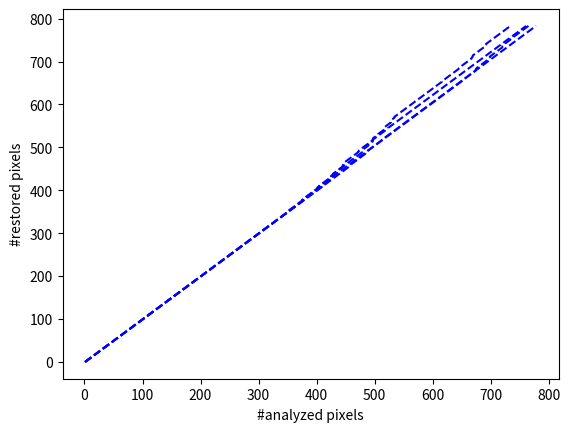

This figure's Python source:
import matplotlib.pyplot as plt
import numpy as np

r1= [1, 2, 3, 4, 5, 6, 7, 8, 9, 10, 11, 12, 13, 14, 15, 16, 17, 18, 19, 20, 21, 22, 23, 24, 25, 26, 27, 28, 29, 30, 31, 32, 33, 34, 35, 36, 37, 38, 39, 40, 41, 42, 43, 44, 45, 46, 47, 48, 49, 50, 51, 52, 53, 54, 55, 56, 57, 58, 59, 60, 61, 62, 63, 64, 65, 66, 67, 68, 69, 70, 71, 72, 73, 74, 75, 76, 77, 78, 79, 80, 81, 82, 83, 84, 85, 86, 87, 88, 89, 90, 91, 92, 93, 94, 95, 96, 97, 98, 99, 100, 101, 102, 103, 104, 105, 106, 107, 108, 109, 110, 111, 112, 113, 114, 115, 116, 117, 118, 119, 120, 121, 122, 123, 124, 125, 126, 127, 128, 129, 130, 131, 132, 133, 134, 135, 136, 137, 138, 139, 140, 141, 142, 143, 144, 145, 146, 147, 148, 149, 150, 151, 152, 153, 154, 155, 156, 157, 158, 159, 160, 161, 162, 163, 164, 165, 166, 167, 168, 169, 170, 171, 172, 173, 174, 175, 176, 177, 178, 179, 180, 181, 182, 183, 184, 185, 186, 187, 188, 189, 190, 191, 192, 193, 194, 195, 196, 197, 198, 199, 200, 201, 202, 203, 204, 205, 206, 207, 208, 209, 210, 211, 212, 213, 214, 215, 216, 217, 218, 219, 220, 221, 222, 223, 224, 225, 226, 227, 228, 229, 230, 231, 232, 233, 234, 235, 236, 237, 238, 239, 240, 241, 242, 243, 244, 245, 246, 247, 248, 249, 250, 251, 252, 253, 254, 255, 256, 257, 258, 259, 260, 261, 262, 263, 264, 265, 266, 267, 268, 269, 270, 271, 272, 273, 274, 275, 276, 277, 278, 279, 280, 281, 282, 283, 284, 285, 286, 287, 288, 289, 290, 291, 292, 293, 294, 295, 296, 297, 298, 299, 300, 301, 302, 303, 304, 305, 306, 307, 308, 309, 310, 311, 312, 313, 314, 315, 316, 317, 318, 319, 320, 321, 322, 323, 324, 325, 326, 327, 328, 329, 330, 331, 332, 333, 334, 335, 336, 337, 338, 339, 340, 341, 342, 343, 344, 345, 346, 347, 348, 349, 350, 351, 352, 353, 354, 355, 356, 357, 358, 359, 360, 361, 362, 363, 364, 365, 366, 367, 368, 369, 370, 371, 372, 373, 374, 375, 376, 377, 378, 379, 380, 381, 382, 383, 384, 385, 386, 387, 388, 389, 390, 391, 392, 393, 394, 395, 396, 397, 398, 399, 400, 401, 402, 403, 404, 405, 406, 407, 408, 409, 409, 409, 410, 411, 412, 413, 414, 415, 416, 417, 418, 419, 420, 421, 422, 423, 424, 425, 425, 425, 425, 425, 425, 425, 425, 426, 427, 428, 428, 428, 429, 430, 431, 432, 433, 434, 435, 436, 437, 438, 439, 440, 441, 442, 443, 444, 445, 445, 445, 445, 445, 446, 446, 447, 448, 448, 448, 449, 450, 451, 452, 453, 454, 455, 456, 457, 458, 459, 460, 461, 462, 463, 464, 465, 466, 467, 468, 469, 470, 471, 471, 472, 473, 473, 473, 474, 475, 476, 477, 478, 479, 480, 481, 482, 483, 484, 485, 486, 487, 488, 489, 490, 491, 492, 493, 494, 495, 496, 496, 497, 498, 499, 500, 501, 502, 503, 504, 505, 506, 507, 508, 509, 510, 511, 512, 513, 514, 515, 516, 517, 518, 519, 520, 521, 522, 523, 523, 524, 525, 526, 527, 528, 529, 530, 531, 532, 533, 534, 535, 536, 537, 538, 539, 540, 541, 542, 543, 544, 545, 546, 547, 548, 549, 550, 551, 552, 553, 554, 555, 556, 557, 558, 559, 560, 561, 562, 563, 564, 565, 566, 567, 568, 569, 570, 571, 572, 573, 574, 575, 576, 577, 578, 579, 580, 581, 582, 583, 584, 585, 586, 587, 588, 589, 590, 591, 592, 593, 594, 595, 596, 597, 598, 599, 600, 601, 602, 603, 604, 605, 606, 607, 608, 609, 610, 611, 612, 613, 614, 615, 616, 617, 618, 619, 620, 621, 622, 623, 624, 625, 626, 627, 628, 629, 630, 631, 632, 633, 634, 635, 636, 637, 638, 639, 640, 641, 642, 643, 644, 645, 646, 647, 648, 649, 650, 651, 652, 653, 654, 655, 656, 657, 658, 659, 660, 661, 662, 663, 664, 665, 666, 667, 668, 669, 670, 671, 672, 673, 674, 675, 676, 677, 678, 679, 680, 681, 682, 683, 684, 685, 686, 687, 688, 689, 690, 691, 692, 693, 694, 695, 696, 697, 698, 699, 700, 701, 702, 703, 704, 705, 706, 707, 708, 709, 710, 711, 712, 713, 714, 715, 716, 717, 718, 719, 720, 721, 722, 723, 724, 725, 726, 727, 728, 729, 730, 731, 732, 733, 734, 735, 736, 737, 738, 739, 740, 741, 742, 743, 744, 745, 746, 747, 748, 749, 750, 751, 752, 753, 754, 755, 756, 757, 758, 759, 760, 761]
r2 = [1, 2, 3, 4, 5, 6, 7, 8, 9, 10, 11, 12, 13, 14, 15, 16, 17, 18, 19, 20, 21, 22, 23, 24, 25, 26, 27, 28, 29, 30, 31, 32, 33, 34, 35, 36, 37, 38, 39, 40, 41, 42, 43, 44, 45, 46, 47, 48, 49, 50, 51, 52, 53, 54, 55, 56, 57, 58, 59, 60, 61, 62, 63, 64, 65, 66, 67, 68, 69, 70, 71, 72, 73, 74, 75, 76, 77, 78, 79, 80, 81, 82, 83, 84, 85, 86, 87, 88, 89, 90, 91, 92, 93, 94, 95, 96, 97, 98, 99, 100, 101, 102, 103, 104, 105, 106, 107, 108, 109, 110, 111, 112, 113, 114, 115, 116, 117, 118, 119, 120, 121, 122, 123, 124, 125, 126, 127, 128, 129, 130, 131, 132, 133, 134, 135, 136, 137, 138, 139, 140, 141, 142, 143, 144, 145, 146, 147, 148, 149, 150, 151, 152, 153, 154, 155, 156, 157, 158, 159, 160, 161, 162, 163, 164, 165, 166, 167, 168, 169, 170, 171, 172, 173, 174, 175, 176, 177, 178, 179, 180, 181, 182, 183, 184, 185, 186, 187, 188, 189, 190, 191, 192, 193, 194, 195, 196, 197, 198, 199, 200, 201, 202, 203, 204, 205, 206, 207, 208, 209, 210, 211, 212, 213, 214, 215, 216, 217, 218, 219, 220, 221, 222, 223, 224, 225, 226, 227, 228, 229, 230, 231, 232, 233, 234, 235, 236, 237, 238, 239, 240, 241, 242, 243, 244, 245, 246, 247, 248, 249, 250, 251, 252, 253, 254, 255, 256, 257, 258, 259, 260, 261, 262, 263, 264, 265, 266, 267, 268, 269, 270, 271, 272, 273, 274, 275, 276, 277, 278, 279, 280, 281, 282, 283, 284, 285, 286, 287, 288, 289, 290, 291, 292, 293, 294, 295, 296, 297, 298, 299, 300, 301, 302, 303, 304, 305, 306, 307, 308, 309, 310, 311, 312, 313, 314, 315, 316, 317, 318, 319, 320, 321, 322, 323, 324, 325, 326, 327, 328, 329, 330, 331, 332, 333, 334, 335, 336, 337, 338, 339, 340, 341, 342, 343, 344, 345, 346, 347, 348, 349, 350, 351, 352, 353, 354, 355, 356, 357, 358, 359, 360, 361, 362, 363, 364, 365, 366, 367, 368, 369, 370, 371, 372, 373, 374, 375, 376, 376, 376, 376, 377, 378, 379, 380, 381, 382, 383, 384, 385, 386, 387, 388, 389, 390, 391, 392, 393, 394, 395, 396, 397, 398, 399, 400, 401, 401, 401, 401, 402, 403, 404, 404, 405, 406, 407, 408, 409, 410, 411, 412, 413, 414, 415, 416, 417, 418, 419, 420, 421, 422, 423, 424, 425, 425, 425, 426, 427, 428, 429, 429, 430, 431, 432, 433, 434, 435, 436, 437, 438, 438, 439, 440, 441, 442, 443, 444, 445, 446, 447, 448, 449, 450, 451, 452, 453, 454, 455, 456, 457, 458, 459, 460, 461, 462, 463, 464, 465, 466, 467, 468, 469, 470, 471, 472, 473, 474, 475, 476, 477, 478, 478, 478, 478, 478, 478, 479, 480, 481, 482, 483, 484, 485, 486, 487, 488, 489, 489, 489, 490, 491, 492, 493, 494, 495, 496, 497, 497, 497, 497, 497, 497, 497, 497, 498, 499, 500, 501, 502, 503, 504, 505, 506, 506, 507, 508, 509, 510, 511, 512, 513, 514, 515, 516, 517, 517, 517, 517, 517, 517, 518, 519, 520, 521, 522, 523, 524, 525, 526, 527, 528, 528, 528, 528, 528, 528, 529, 530, 531, 532, 533, 534, 534, 534, 535, 536, 537, 538, 539, 540, 541, 542, 543, 544, 545, 546, 547, 548, 549, 550, 551, 552, 553, 554, 555, 556, 557, 558, 559, 560, 561, 562, 563, 564, 565, 566, 567, 568, 569, 570, 571, 572, 573, 574, 575, 576, 577, 578, 579, 580, 581, 582, 583, 584, 585, 586, 587, 588, 589, 590, 591, 592, 593, 594, 595, 596, 597, 598, 599, 600, 601, 602, 603, 604, 605, 606, 607, 608, 609, 610, 611, 612, 613, 614, 615, 616, 616, 617, 618, 619, 620, 621, 622, 623, 624, 625, 626, 627, 628, 629, 630, 631, 632, 633, 634, 635, 636, 637, 638, 639, 640, 641, 642, 643, 644, 645, 645, 645, 646, 647, 648, 649, 650, 651, 652, 653, 654, 655, 656, 657, 658, 659, 660, 661, 662, 663, 664, 665, 666, 667, 667, 667, 668, 669, 669, 669, 669, 670, 671, 672, 673, 674, 675, 676, 677, 678, 679, 680, 681, 682, 683, 684, 685, 686, 687, 688, 689, 689, 689, 689, 690, 691, 692, 692, 693, 694, 695, 696, 697, 698, 699, 700, 701, 702, 703, 704, 705, 706, 707, 708, 709, 710, 711, 712, 713, 714, 715, 716, 717, 718, 719, 720, 721, 722, 723, 724, 725, 726, 727, 728, 729, 730, 731, 732, 733, 734]
r3 = [1, 2, 3, 4, 5, 6, 7, 8, 9, 10, 11, 12, 13, 14, 15, 16, 17, 18, 19, 20, 21, 22, 23, 24, 25, 26, 27, 28, 29, 30, 31, 32, 33, 34, 35, 36, 37, 38, 39, 40, 41, 42, 43, 44, 45, 46, 47, 48, 49, 50, 51, 52, 53, 54, 55, 56, 57, 58, 59, 60, 61, 62, 63, 64, 65, 66, 67, 68, 69, 70, 71, 72, 73, 74, 75, 76, 77, 78, 79, 80, 81, 82, 83, 84, 85, 86, 87, 88, 89, 90, 91, 92, 93, 94, 95, 96, 97, 98, 99, 100, 101, 102, 103, 104, 105, 106, 107, 108, 109, 110, 111, 112, 113, 114, 115, 116, 117, 118, 119, 120, 121, 122, 123, 124, 125, 126, 127, 128, 129, 130, 131, 132, 133, 134, 135, 136, 137, 138, 139, 140, 141, 142, 143, 144, 145, 146, 147, 148, 149, 150, 151, 152, 153, 154, 155, 156, 157, 158, 159, 160, 161, 162, 163, 164, 165, 166, 167, 168, 169, 170, 171, 172, 173, 174, 175, 176, 177, 178, 179, 180, 181, 182, 183, 184, 185, 186, 187, 188, 189, 190, 191, 192, 193, 194, 195, 196, 197, 198, 199, 200, 201, 202, 203, 204, 205, 206, 207, 208, 209, 210, 211, 212, 213, 214, 215, 216, 217, 218, 219, 220, 221, 222, 223, 224, 225, 226, 227, 228, 229, 230, 231, 232, 233, 234, 235, 236, 237, 238, 239, 240, 241, 242, 243, 244, 245, 246, 247, 248, 249, 250, 251, 252, 253, 254, 255, 256, 257, 258, 259, 260, 261, 262, 263, 264, 265, 266, 267, 268, 269, 270, 271, 272, 273, 274, 275, 276, 277, 278, 279, 280, 281, 282, 283, 284, 285, 286, 287, 288, 289, 290, 291, 292, 293, 294, 295, 296, 297, 298, 299, 300, 301, 302, 303, 304, 305, 306, 307, 308, 309, 310, 311, 312, 313, 314, 315, 316, 317, 318, 319, 320, 321, 322, 323, 324, 325, 326, 327, 328, 329, 330, 331, 332, 333, 334, 335, 336, 337, 338, 339, 340, 341, 342, 343, 344, 345, 346, 347, 348, 349, 350, 351, 352, 353, 354, 355, 356, 357, 358, 359, 360, 361, 362, 363, 364, 365, 366, 367, 368, 369, 370, 371, 372, 373, 374, 375, 376, 377, 378, 379, 380, 381, 382, 383, 384, 385, 386, 387, 388, 389, 390, 391, 392, 393, 394, 395, 396, 397, 398, 399, 400, 401, 402, 403, 404, 405, 406, 407, 408, 409, 410, 411, 412, 413, 414, 415, 416, 417, 418, 419, 420, 421, 422, 423, 424, 425, 426, 427, 428, 429, 430, 431, 432, 433, 434, 435, 436, 437, 438, 439, 440, 441, 442, 443, 444, 445, 446, 447, 448, 449, 450, 451, 452, 453, 454, 455, 456, 457, 458, 459, 459, 459, 460, 461, 462, 463, 464, 465, 466, 467, 468, 469, 470, 471, 472, 473, 474, 475, 476, 477, 478, 479, 480, 481, 482, 483, 484, 484, 484, 484, 485, 486, 487, 488, 489, 490, 491, 492, 493, 494, 495, 496, 497, 498, 499, 500, 501, 502, 503, 504, 505, 506, 507, 508, 509, 510, 511, 512, 512, 513, 514, 515, 516, 517, 518, 519, 520, 521, 522, 523, 524, 525, 526, 527, 528, 529, 530, 531, 532, 533, 534, 535, 536, 537, 538, 539, 540, 541, 542, 543, 544, 545, 546, 547, 548, 549, 550, 551, 552, 553, 554, 555, 556, 557, 558, 559, 560, 561, 562, 563, 564, 565, 566, 567, 568, 569, 570, 571, 572, 573, 574, 575, 576, 577, 578, 579, 580, 581, 582, 583, 584, 585, 586, 587, 588, 589, 590, 591, 592, 593, 594, 595, 596, 597, 598, 599, 600, 601, 602, 603, 604, 605, 606, 607, 608, 609, 610, 611, 612, 613, 614, 615, 616, 617, 618, 619, 620, 621, 622, 623, 624, 625, 626, 627, 628, 629, 630, 631, 632, 633, 634, 635, 636, 637, 638, 639, 640, 641, 642, 643, 644, 645, 646, 647, 648, 649, 650, 651, 652, 653, 654, 655, 656, 657, 658, 659, 660, 661, 662, 663, 664, 665, 666, 667, 668, 669, 670, 671, 672, 673, 674, 675, 676, 677, 678, 679, 680, 681, 682, 683, 684, 685, 686, 687, 688, 689, 690, 691, 692, 693, 694, 695, 696, 697, 698, 699, 700, 701, 702, 703, 704, 705, 706, 707, 708, 709, 710, 711, 712, 713, 714, 715, 716, 717, 718, 719, 720, 721, 722, 723, 724, 725, 726, 727, 728, 729, 730, 731, 732, 733, 734, 735, 736, 737, 738, 739, 740, 741, 742, 743, 744, 745, 746, 747, 748, 749, 750, 751, 752, 753, 754, 755, 756, 757, 758, 759, 760, 761, 762, 763, 764, 765, 766, 767, 768, 769, 770, 771, 772, 773, 774, 775, 776, 777, 778]
r4 = [1, 2, 3, 4, 5, 6, 7, 8, 9, 10, 11, 12, 13, 14, 15, 16, 17, 18, 19, 20, 21, 22, 23, 24, 25, 26, 27, 28, 29, 30, 31, 32, 33, 34, 35, 36, 37, 38, 39, 40, 41, 42, 43, 44, 45, 46, 47, 48, 49, 50, 51, 52, 53, 54, 55, 56, 57, 58, 59, 60, 61, 62, 63, 64, 65, 66, 67, 68, 69, 70, 71, 72, 73, 74, 75, 76, 77, 78, 79, 80, 81, 82, 83, 84, 85, 86, 87, 88, 89, 90, 91, 92, 93, 94, 95, 96, 97, 98, 99, 100, 101, 102, 103, 104, 105, 106, 107, 108, 109, 110, 111, 112, 113, 114, 115, 116, 117, 118, 119, 120, 121, 122, 123, 124, 125, 126, 127, 128, 129, 130, 131, 132, 133, 134, 135, 136, 137, 138, 139, 140, 141, 142, 143, 144, 145, 146, 147, 148, 149, 150, 151, 152, 153, 154, 155, 156, 157, 158, 159, 160, 161, 162, 163, 164, 165, 166, 167, 168, 169, 170, 171, 172, 173, 174, 175, 176, 177, 178, 179, 180, 181, 182, 183, 184, 185, 186, 187, 188, 189, 190, 191, 192, 193, 194, 195, 196, 197, 198, 199, 200, 201, 202, 203, 204, 205, 206, 207, 208, 209, 210, 211, 212, 213, 214, 215, 216, 217, 218, 219, 220, 221, 222, 223, 224, 225, 226, 227, 228, 229, 230, 231, 232, 233, 234, 235, 236, 237, 238, 239, 240, 241, 242, 243, 244, 245, 246, 247, 248, 249, 250, 251, 252, 253, 254, 255, 256, 257, 258, 259, 260, 261, 262, 263, 264, 265, 266, 267, 268, 269, 270, 271, 272, 273, 274, 275, 276, 277, 278, 279, 280, 281, 282, 283, 284, 285, 286, 287, 288, 289, 290, 291, 292, 293, 294, 295, 296, 297, 298, 299, 300, 301, 302, 303, 304, 305, 306, 307, 308, 309, 310, 311, 312, 313, 314, 315, 316, 317, 318, 319, 320, 321, 322, 323, 324, 325, 326, 327, 328, 329, 330, 331, 332, 333, 334, 335, 336, 337, 338, 339, 340, 341, 342, 343, 344, 345, 346, 347, 348, 349, 350, 350, 350, 351, 352, 353, 354, 355, 356, 357, 358, 359, 360, 361, 362, 363, 364, 365, 366, 367, 368, 369, 370, 371, 372, 373, 374, 375, 375, 375, 376, 377, 378, 379, 380, 381, 382, 383, 384, 385, 386, 387, 388, 389, 390, 391, 392, 393, 394, 395, 396, 397, 398, 399, 400, 401, 402, 403, 403, 404, 405, 406, 407, 408, 409, 410, 411, 412, 413, 414, 415, 416, 417, 418, 419, 420, 421, 422, 423, 424, 425, 426, 427, 428, 429, 430, 431, 432, 433, 434, 435, 436, 437, 438, 439, 440, 441, 442, 443, 444, 445, 446, 447, 448, 449, 450, 451, 452, 453, 454, 455, 456, 457, 458, 459, 460, 461, 462, 463, 464, 465, 466, 467, 468, 469, 470, 471, 472, 473, 474, 475, 476, 477, 478, 479, 480, 481, 482, 483, 484, 485, 486, 487, 488, 489, 490, 491, 492, 493, 494, 495, 496, 497, 498, 499, 500, 501, 502, 503, 504, 505, 506, 507, 508, 509, 510, 511, 512, 513, 514, 515, 516, 517, 518, 519, 520, 521, 522, 523, 524, 525, 526, 527, 528, 529, 530, 531, 532, 533, 534, 535, 536, 537, 538, 539, 540, 541, 542, 543, 544, 545, 546, 547, 548, 549, 550, 551, 552, 553, 554, 555, 556, 557, 558, 559, 560, 561, 562, 563, 564, 565, 566, 567, 568, 569, 570, 571, 572, 573, 574, 575, 576, 577, 578, 579, 580, 581, 582, 583, 584, 585, 586, 587, 588, 589, 590, 591, 592, 593, 594, 595, 596, 597, 598, 599, 600, 601, 602, 603, 604, 605, 606, 607, 608, 609, 610, 611, 612, 613, 614, 615, 616, 617, 618, 619, 620, 621, 622, 623, 624, 625, 626, 627, 628, 629, 630, 631, 632, 633, 634, 635, 636, 637, 638, 639, 640, 641, 642, 643, 644, 645, 646, 647, 648, 649, 650, 651, 652, 652, 653, 654, 655, 656, 657, 658, 659, 660, 661, 662, 663, 664, 665, 666, 667, 668, 669, 670, 671, 672, 673, 674, 674, 674, 675, 675, 675, 676, 677, 678, 679, 680, 681, 682, 683, 684, 685, 686, 687, 688, 689, 690, 691, 692, 693, 694, 695, 696, 697, 697, 697, 698, 698, 699, 699, 700, 701, 702, 703, 704, 705, 706, 707, 708, 709, 710, 711, 712, 713, 714, 715, 716, 717, 718, 719, 720, 720, 720, 720, 721, 721, 722, 723, 724, 725, 726, 727, 728, 729, 730, 731, 732, 733, 734, 734, 735, 736, 737, 738, 739, 740, 741, 742, 743, 744, 745, 746, 747, 748, 749, 750, 751, 752, 753, 754, 755, 756, 757, 758, 759, 760, 761, 762, 763, 764, 765]

iter = np.arange(784)
plt.plot(r1, iter, '--b')
plt.plot(r2, iter, '--b')
plt.plot(r3, iter, '--b')
plt.plot(r4, iter, '--b')
plt.xlabel('#analyzed pixels')
plt.ylabel('#restored pixels')
plt.show()